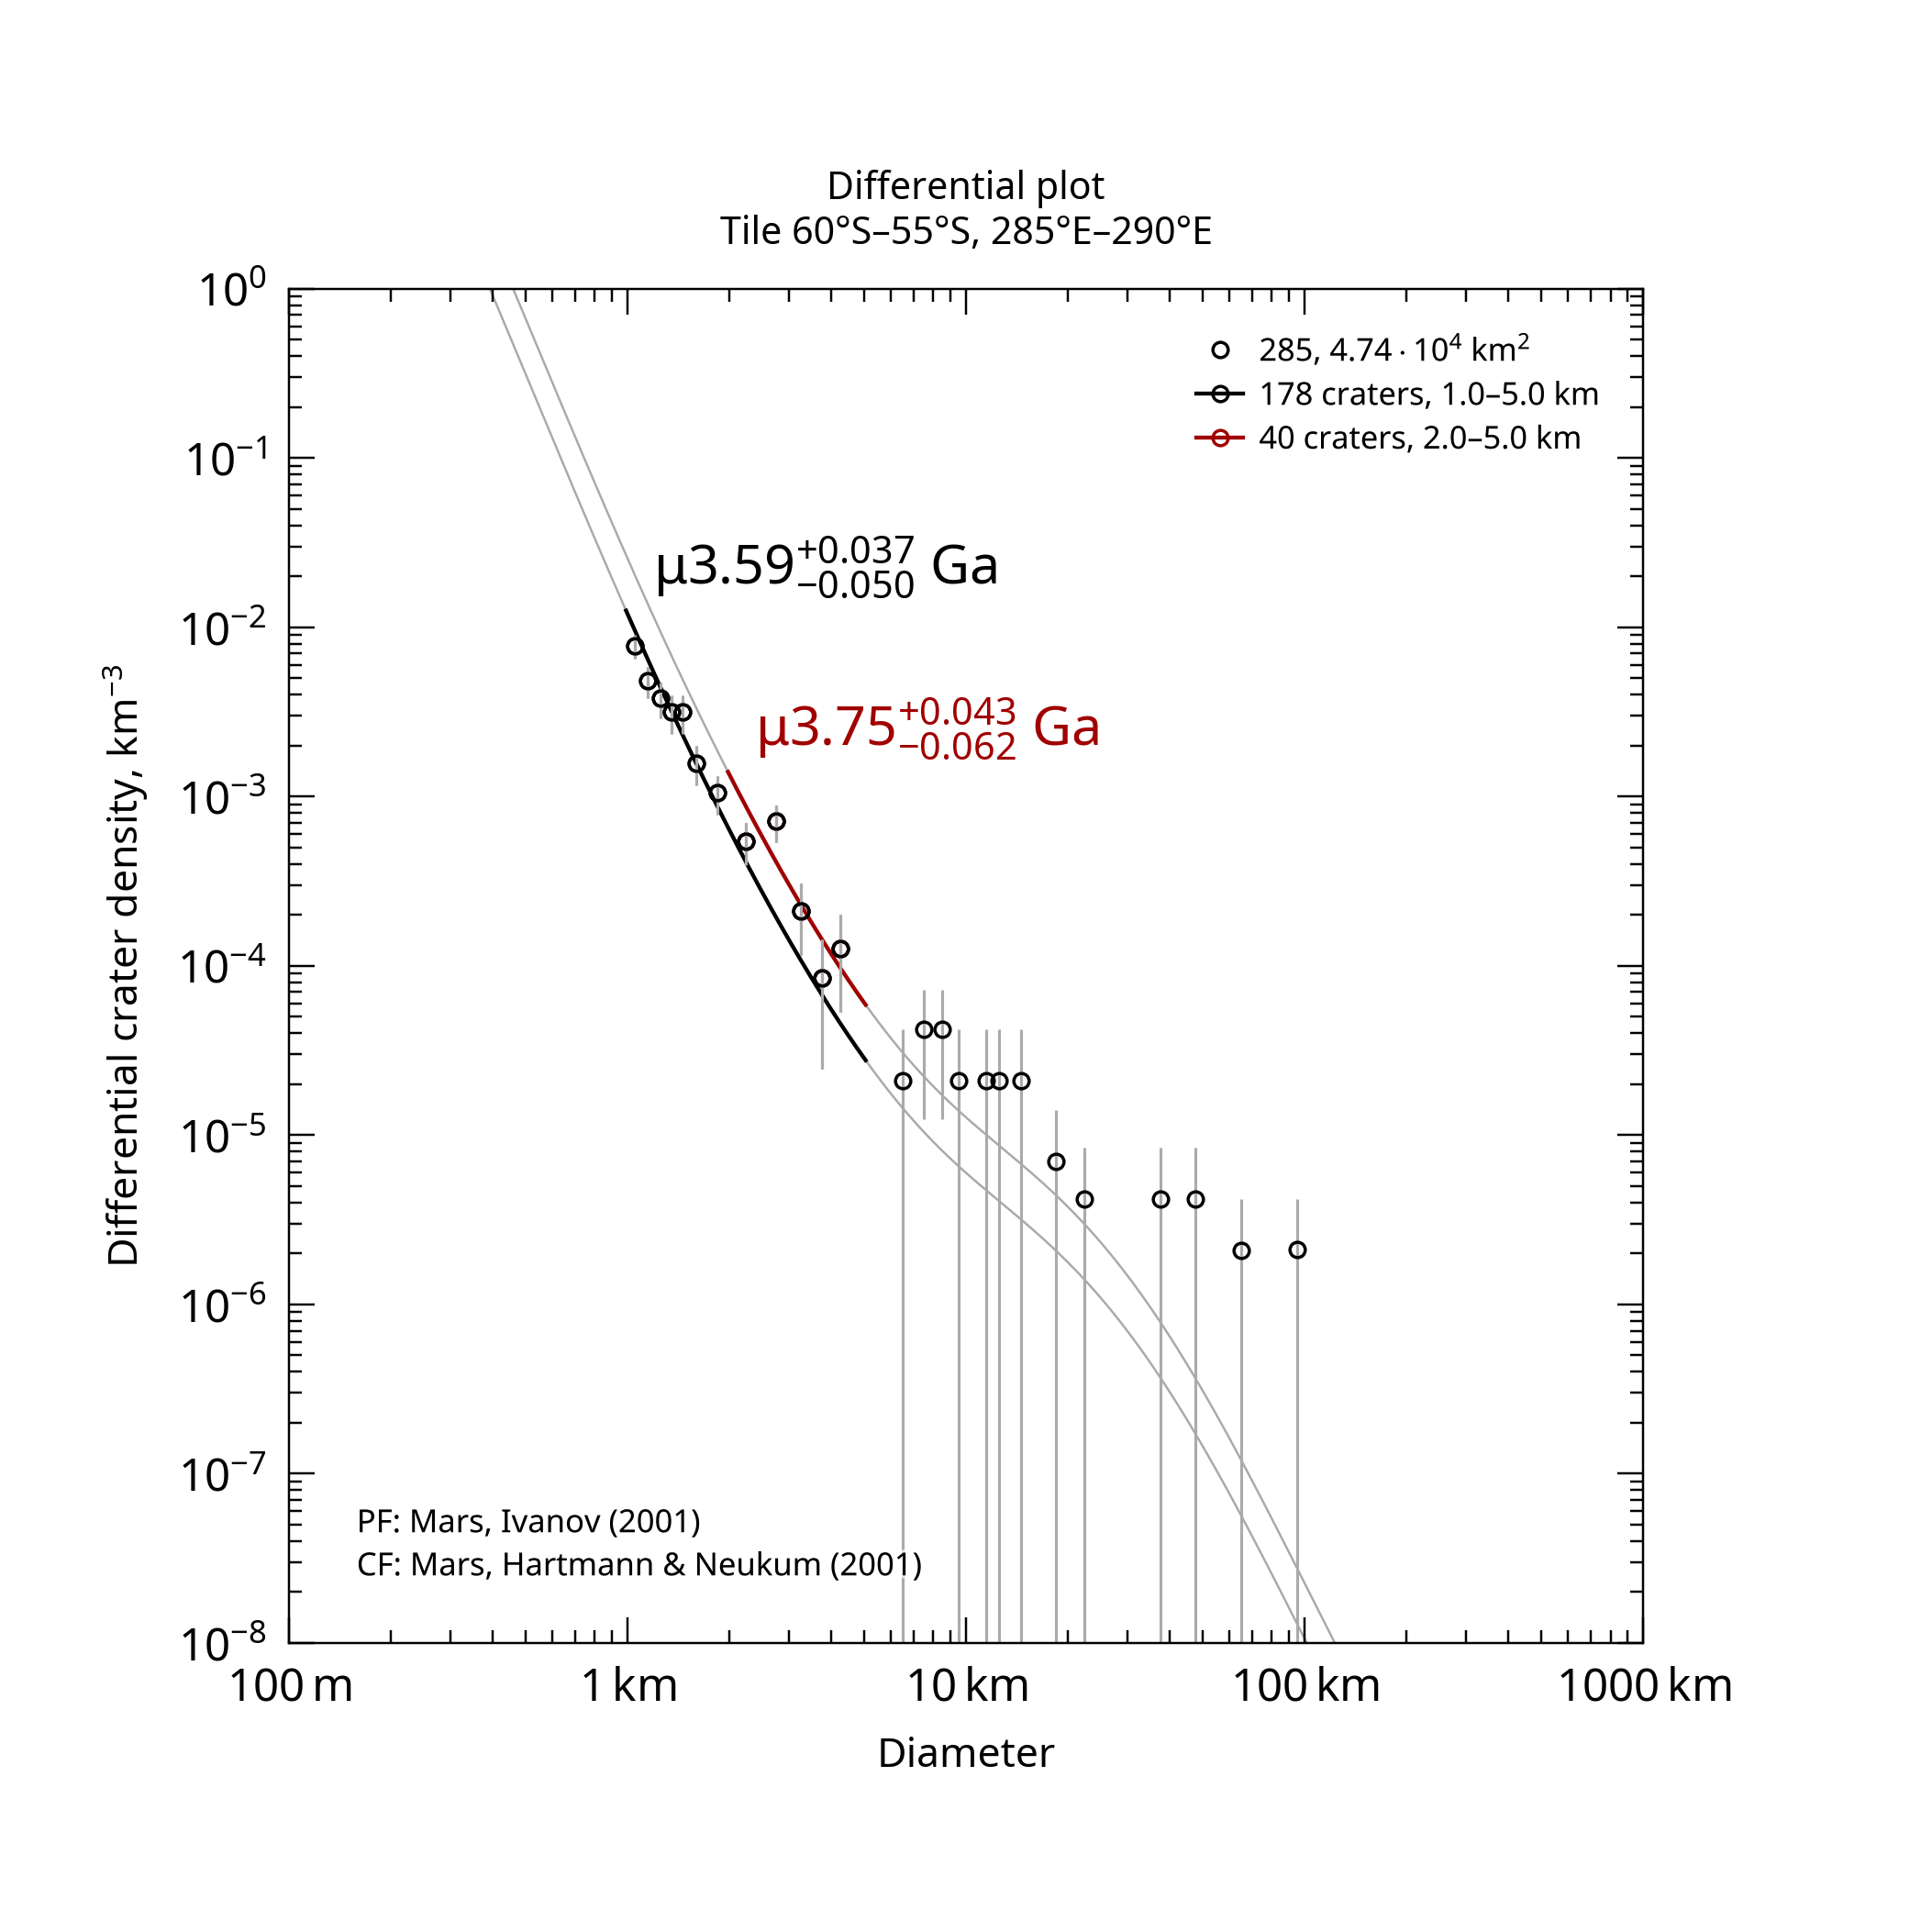

The table this chart was drawn from, first rows:
, , , , , , , , , , , , , , , , , , , , Formatted values [paste MathML into Word…
, , , , , , , , , , , , , , , , , , , , , MathML, , Latex
Name, Area, Binning, d_min, d_max, Method, Resurf, N, N_event, Age, Age-, Age+, a0, a0-, a0+, N(1), N(1)-, N(1)+, Source, , Range, Age, N(1), Age
285, 47379, pseudo-log, 1, 5, d-fit, 0, 178.0, 178, 3.59, 3.54, 3.62, -2.426, -2.503, -2.361, 3.75e-03, 3.14e-03, 4.35e-03, tiles_scc/tile_lat-60_lon+285.scc, , 1.0–5.0 km, <math xmlns="http://www.w3.org/1998/Math…, <math xmlns="http://www.w3.org/1998/Math…, $\mu3.59^{+0.037}_{-0.050}$ Ga
285, 47379, pseudo-log, 2, 5, d-fit, 0, 40.0, 40, 3.75, 3.69, 3.79, -2.098, -2.237, -1.993, 7.97e-03, 5.79e-03, 1.02e-02, tiles_scc/tile_lat-60_lon+285.scc, , 2.0–5.0 km, <math xmlns="http://www.w3.org/1998/Math…, <math xmlns="http://www.w3.org/1998/Math…, $\mu3.75^{+0.043}_{-0.062}$ Ga
